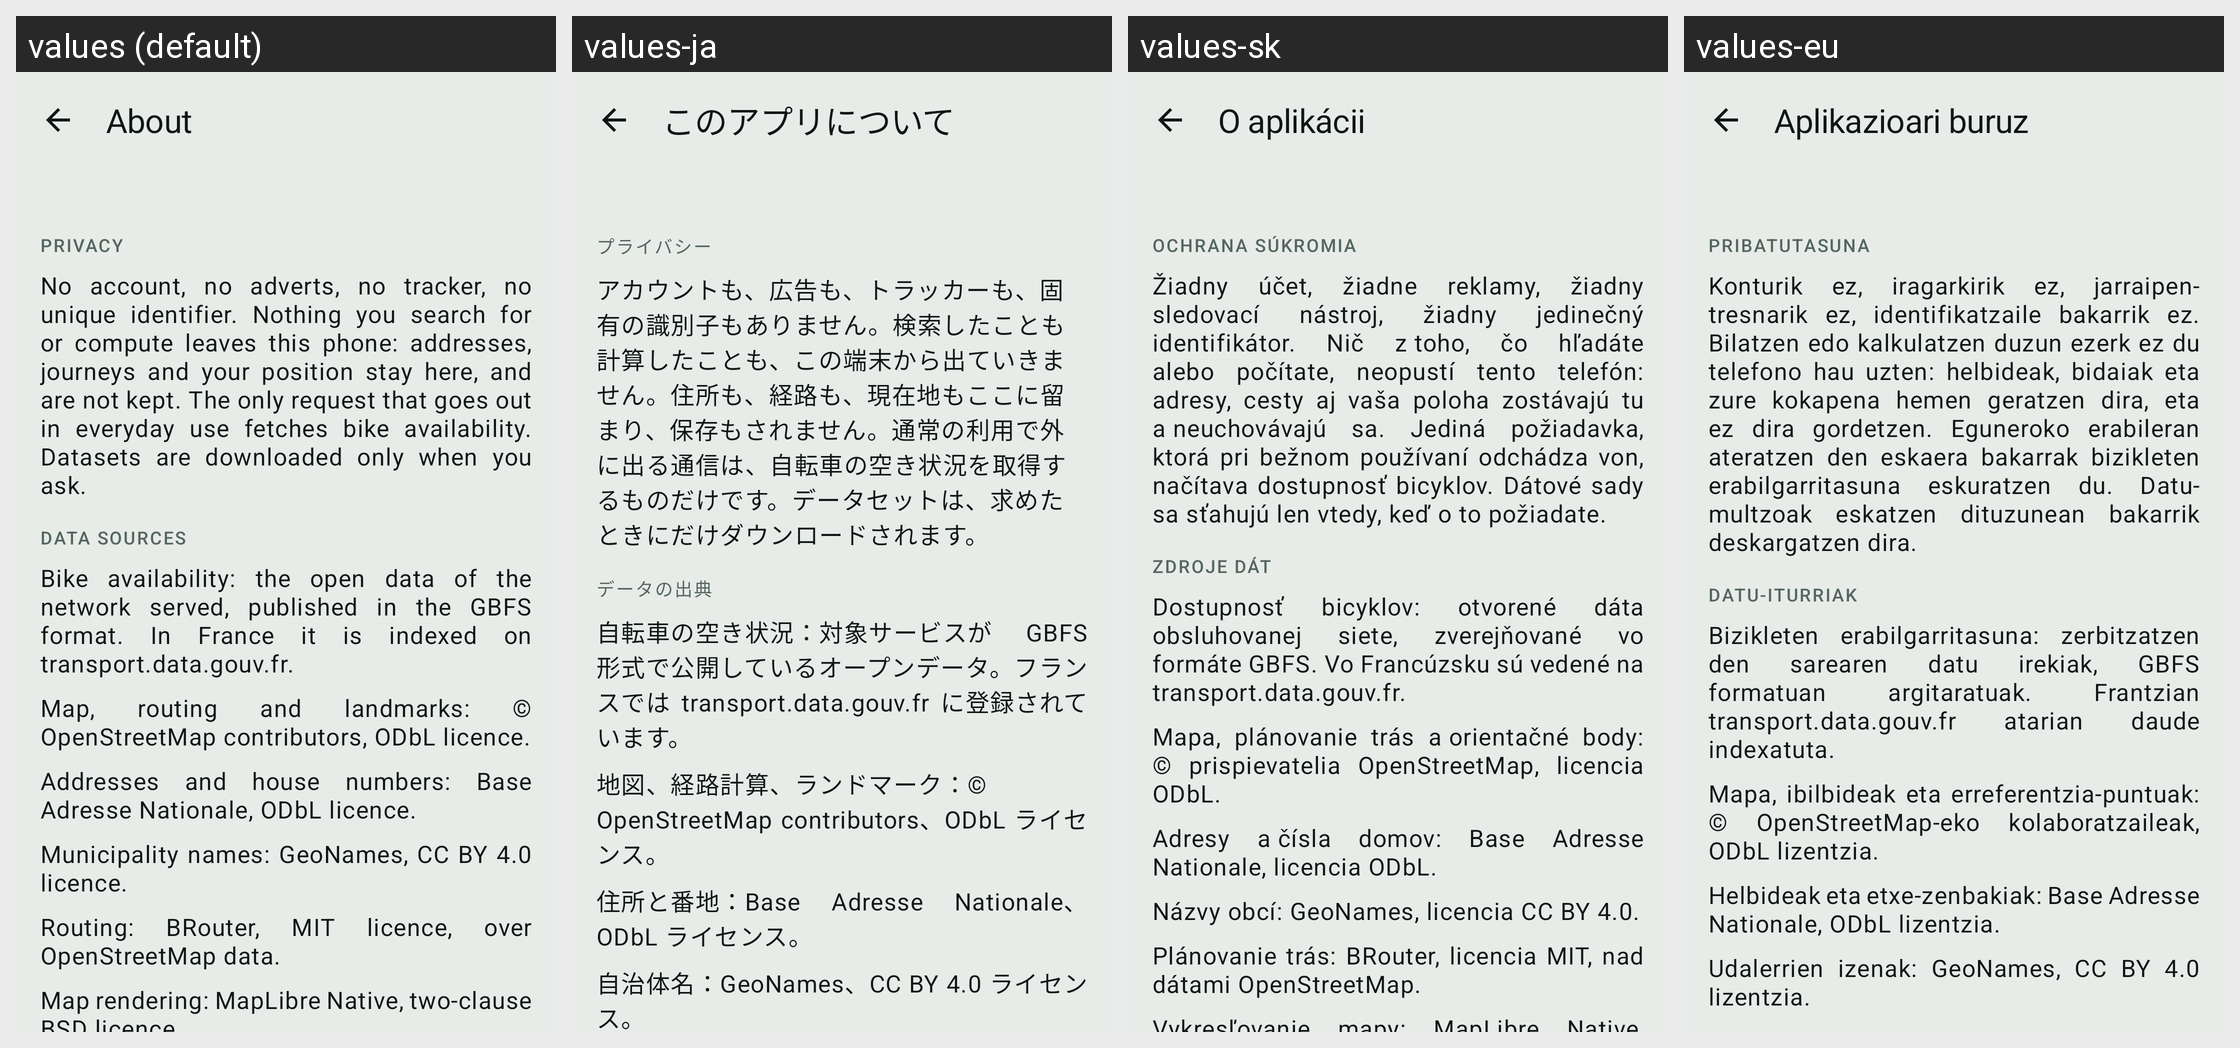

Strings drawn on this Android screen and how each of the app's shown locales translates them:
Android screen res/layout/fragment_about.xml rendered under 4 locales, left to right: values (default), values-ja, values-sk, values-eu. Device: Nexus 5 (rendered at 1080×1920; each locale shown at half size, 540×960, under a caption strip naming it); theme Theme.RoueLibre.
Other locales in the repository, not shown: values-ar, values-bs, values-ca, values-cs, values-da, values-de, values-el, values-en, values-es, values-fi, values-fr, values-gl, values-hr, values-hu, values-it, values-lt, values-lv, values-nb, values-nl, values-pl, values-pt, values-ro, values-sl, values-sq, values-sr, values-sv, values-tr, values-zh.
Strings drawn on this screen, with the default value and each locale's value (text and hints the layout hard-codes, and strings that could not be matched under every locale, appear in the picture but are not listed):

about_title
  values: About
  values-ja: このアプリについて
  values-sk: O aplikácii
  values-eu: Aplikazioari buruz

about_privacy_title
  values: Privacy
  values-ja: プライバシー
  values-sk: Ochrana súkromia
  values-eu: Pribatutasuna

about_privacy_body
  values: No account, no adverts, no tracker, no unique identifier. Nothing you search for or compute leaves this phone: addresses, journeys and your position stay here, and are not kept. The only request that goes out in everyday use fetches bike availability. Datasets are downloaded only when you ask.
  values-ja: アカウントも、広告も、トラッカーも、固有の識別子もありません。検索したことも計算したことも、この端末から出ていきません。住所も、経路も、現在地もここに留まり、保存もされません。通常の利用で外に出る通信は、自転車の空き状況を取得するものだけです。データセットは、求めたときにだけダウンロードされます。
  values-sk: Žiadny účet, žiadne reklamy, žiadny sledovací nástroj, žiadny jedinečný identifikátor. Nič z toho, čo hľadáte alebo počítate, neopustí tento telefón: adresy, cesty aj vaša poloha zostávajú tu a neuchovávajú sa. Jediná požiadavka, ktorá pri bežnom používaní odchádza von, načítava dostupnosť bicyklov. Dátové sady sa sťahujú len vtedy, keď o to požiadate.
  values-eu: Konturik ez, iragarkirik ez, jarraipen-tresnarik ez, identifikatzaile bakarrik ez. Bilatzen edo kalkulatzen duzun ezerk ez du telefono hau uzten: helbideak, bidaiak eta zure kokapena hemen geratzen dira, eta ez dira gordetzen. Eguneroko erabileran ateratzen den eskaera bakarrak bizikleten erabilgarritasuna eskuratzen du. Datu-multzoak eskatzen dituzunean bakarrik deskargatzen dira.

about_attributions_title
  values: Data sources
  values-ja: データの出典
  values-sk: Zdroje dát
  values-eu: Datu-iturriak

about_attribution_gbfs
  values: Bike availability: the open data of the network served, published in the GBFS format. In France it is indexed on transport.data.gouv.fr.
  values-ja: 自転車の空き状況：対象サービスが GBFS 形式で公開しているオープンデータ。フランスでは transport.data.gouv.fr に登録されています。
  values-sk: Dostupnosť bicyklov: otvorené dáta obsluhovanej siete, zverejňované vo formáte GBFS. Vo Francúzsku sú vedené na transport.data.gouv.fr.
  values-eu: Bizikleten erabilgarritasuna: zerbitzatzen den sarearen datu irekiak, GBFS formatuan argitaratuak. Frantzian transport.data.gouv.fr atarian daude indexatuta.

about_attribution_osm
  values: Map, routing and landmarks: © OpenStreetMap contributors, ODbL licence.
  values-ja: 地図、経路計算、ランドマーク：© OpenStreetMap contributors、ODbL ライセンス。
  values-sk: Mapa, plánovanie trás a orientačné body: © prispievatelia OpenStreetMap, licencia ODbL.
  values-eu: Mapa, ibilbideak eta erreferentzia-puntuak: © OpenStreetMap-eko kolaboratzaileak, ODbL lizentzia.

about_attribution_ban
  values: Addresses and house numbers: Base Adresse Nationale, ODbL licence.
  values-ja: 住所と番地：Base Adresse Nationale、ODbL ライセンス。
  values-sk: Adresy a čísla domov: Base Adresse Nationale, licencia ODbL.
  values-eu: Helbideak eta etxe-zenbakiak: Base Adresse Nationale, ODbL lizentzia.

about_attribution_geonames
  values: Municipality names: GeoNames, CC BY 4.0 licence.
  values-ja: 自治体名：GeoNames、CC BY 4.0 ライセンス。
  values-sk: Názvy obcí: GeoNames, licencia CC BY 4.0.
  values-eu: Udalerrien izenak: GeoNames, CC BY 4.0 lizentzia.
